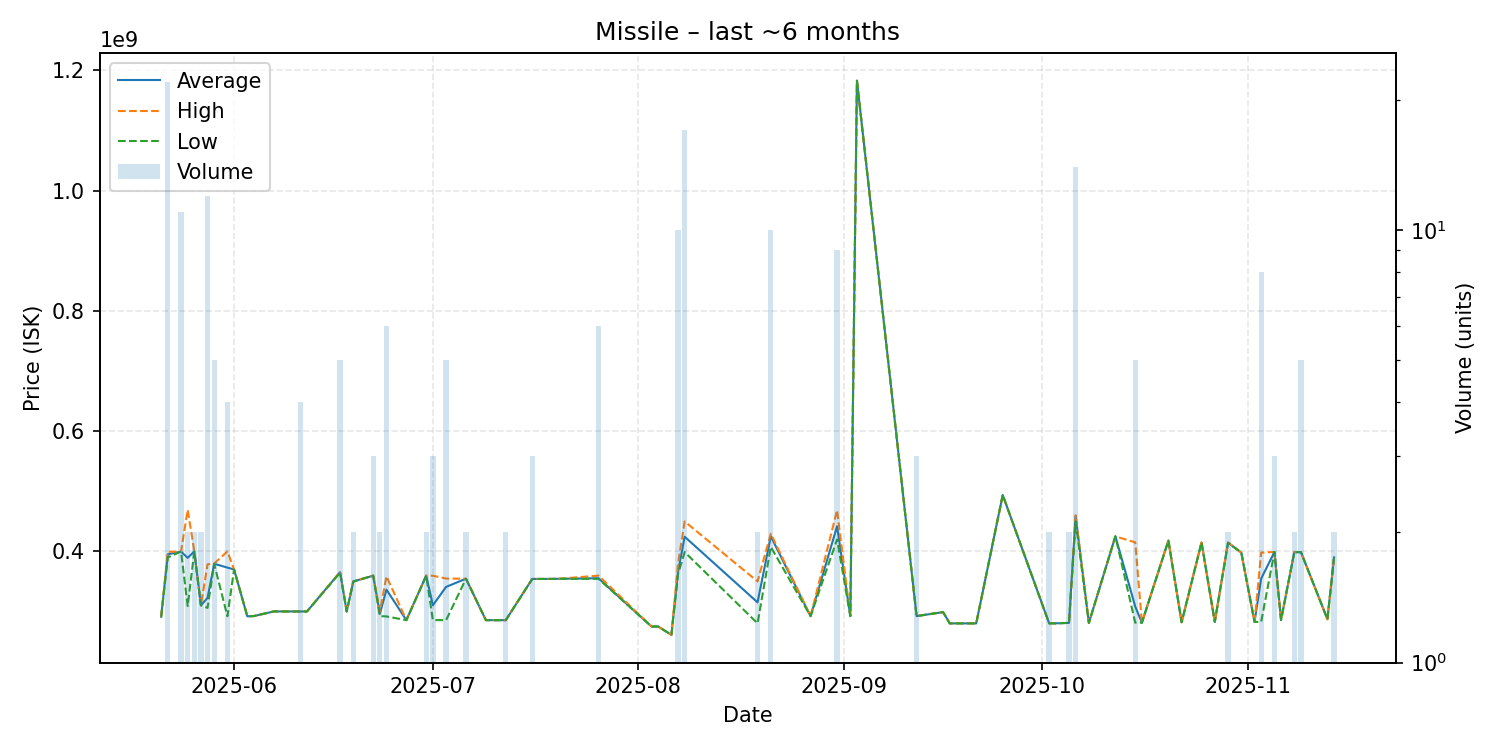

Data behind this chart, as committed beside it:
date, average, highest, lowest, order_count, volume
2025-05-21, 291300000, 291300000, 291300000, 1, 1
2025-05-22, 395131818, 399350000, 390000000, 15, 22
2025-05-24, 399618182, 399700000, 399600000, 5, 11
2025-05-25, 389200000, 469300000, 309100000, 2, 2
2025-05-26, 399950000, 400000000, 399900000, 2, 2
2025-05-27, 310300000, 310300000, 310300000, 2, 2
2025-05-28, 322650000, 378500000, 306000000, 10, 12
2025-05-29, 379400000, 379750000, 379200000, 5, 5
2025-05-31, 372975000, 400000000, 292000000, 4, 4
2025-06-01, 370000000, 370000000, 370000000, 1, 1
2025-06-03, 292000000, 292000000, 292000000, 1, 1
2025-06-04, 292400000, 292400000, 292400000, 1, 1
2025-06-07, 300100000, 300100000, 300100000, 1, 1
2025-06-11, 300050000, 300100000, 300000000, 3, 4
2025-06-12, 300000000, 300000000, 300000000, 1, 1
2025-06-17, 365360000, 365900000, 364650000, 4, 5
2025-06-18, 300000000, 300000000, 300000000, 1, 1
2025-06-19, 349950000, 350000000, 349900000, 2, 2
2025-06-22, 359566667, 359600000, 359500000, 3, 3
2025-06-23, 296150000, 300000000, 292300000, 2, 2
2025-06-24, 336350000, 358600000, 291800000, 6, 6
2025-06-27, 285600000, 285600000, 285600000, 1, 1
2025-06-30, 359650000, 359700000, 359600000, 2, 2
2025-07-01, 310266667, 359500000, 285650000, 3, 3
2025-07-03, 340940000, 354800000, 285600000, 3, 5
2025-07-06, 354500000, 354500000, 354500000, 1, 2
2025-07-09, 285600000, 285600000, 285600000, 1, 1
2025-07-12, 285550000, 285600000, 285500000, 2, 2
2025-07-16, 354133333, 354200000, 354100000, 2, 3
2025-07-19, 354200000, 354200000, 354200000, 1, 1
2025-07-20, 354400000, 354400000, 354400000, 1, 1
2025-07-26, 355316667, 359700000, 354400000, 6, 6
2025-08-03, 275000000, 275000000, 275000000, 1, 1
2025-08-04, 275000000, 275000000, 275000000, 1, 1
2025-08-06, 261100000, 261100000, 261100000, 1, 1
2025-08-07, 365850000, 379700000, 362350000, 7, 10
2025-08-08, 424388235, 449800000, 398850000, 12, 17
2025-08-19, 315150000, 350000000, 280300000, 2, 2
2025-08-21, 425080000, 429400000, 407500000, 6, 10
2025-08-27, 292200000, 292200000, 292200000, 1, 1
2025-08-31, 441766667, 468600000, 419900000, 7, 9
2025-09-02, 292300000, 292300000, 292300000, 1, 1
2025-09-03, 1183000000, 1183000000, 1183000000, 1, 1
2025-09-12, 292333333, 292400000, 292300000, 3, 3
2025-09-16, 299000000, 299000000, 299000000, 1, 1
2025-09-17, 280200000, 280200000, 280200000, 1, 1
2025-09-21, 280200000, 280200000, 280200000, 1, 1
2025-09-25, 493800000, 493800000, 493800000, 1, 1
2025-10-02, 280350000, 280400000, 280300000, 2, 2
2025-10-03, 280300000, 280300000, 280300000, 1, 1
2025-10-05, 281050000, 281100000, 281000000, 2, 2
2025-10-06, 459278571, 460000000, 450000000, 3, 14
2025-10-08, 281000000, 281000000, 281000000, 1, 1
2025-10-12, 425000000, 425000000, 425000000, 1, 1
2025-10-15, 308120000, 415000000, 281400000, 5, 5
2025-10-16, 281300000, 281300000, 281300000, 1, 1
2025-10-20, 417900000, 417900000, 417900000, 1, 1
2025-10-22, 282100000, 282100000, 282100000, 1, 1
2025-10-25, 414900000, 414900000, 414900000, 1, 1
2025-10-27, 282700000, 282700000, 282700000, 1, 1
... 10 more rows
